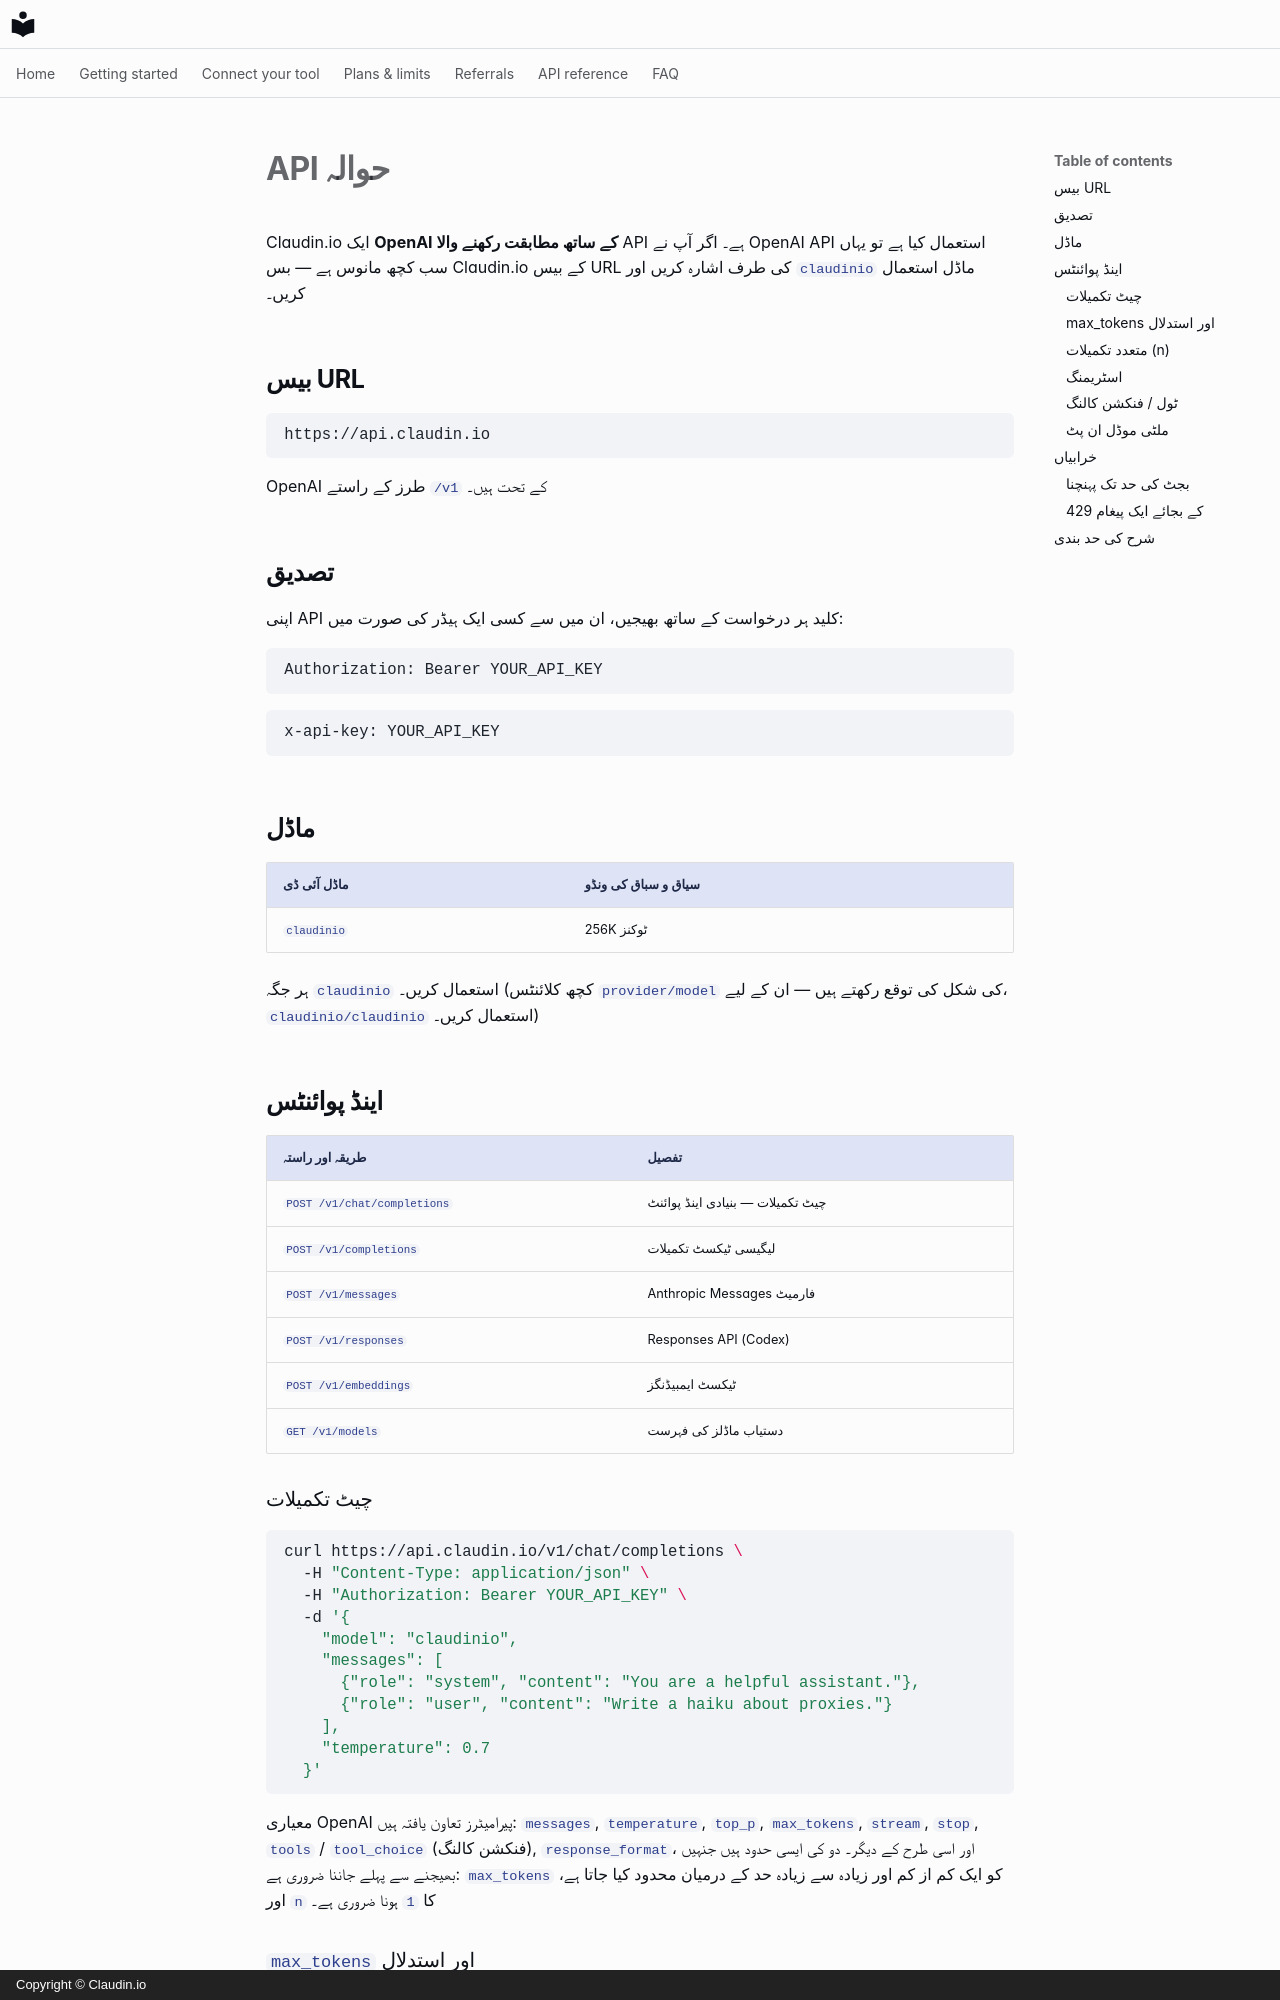

repository: claudin-io/docs · page: api-reference.ur/index.html · generator: mkdocs · copyright: Copyright © Claudin.io

# API حوالہ

Claudin.io ایک **OpenAI کے ساتھ مطابقت رکھنے والا** API ہے۔ اگر آپ نے OpenAI API استعمال کیا ہے تو یہاں سب کچھ مانوس ہے — بس Claudin.io کے بیس URL کی طرف اشارہ کریں اور `claudinio` ماڈل استعمال کریں۔

## بیس URL

```
https://api.claudin.io
```

OpenAI طرز کے راستے `/v1` کے تحت ہیں۔

## تصدیق

اپنی API کلید ہر درخواست کے ساتھ بھیجیں، ان میں سے کسی ایک ہیڈر کی صورت میں:

```http
Authorization: Bearer YOUR_API_KEY
```

```http
x-api-key: YOUR_API_KEY
```

## ماڈل

| ماڈل آئی ڈی | سیاق و سباق کی ونڈو |
| --- | --- |
| `claudinio` | 256K ٹوکنز |

ہر جگہ `claudinio` استعمال کریں۔ (کچھ کلائنٹس `provider/model` کی شکل کی توقع رکھتے ہیں — ان کے لیے، `claudinio/claudinio` استعمال کریں۔)

## اینڈ پوائنٹس

| طریقہ اور راستہ | تفصیل |
| --- | --- |
| `POST /v1/chat/completions` | چیٹ تکمیلات — بنیادی اینڈ پوائنٹ |
| `POST /v1/completions` | لیگیسی ٹیکسٹ تکمیلات |
| `POST /v1/messages` | Anthropic Messages فارمیٹ |
| `POST /v1/responses` | Responses API (Codex) |
| `POST /v1/embeddings` | ٹیکسٹ ایمبیڈنگز |
| `GET /v1/models` | دستیاب ماڈلز کی فہرست |

### چیٹ تکمیلات

```bash
curl https://api.claudin.io/v1/chat/completions \
  -H "Content-Type: application/json" \
  -H "Authorization: Bearer YOUR_API_KEY" \
  -d '{
    "model": "claudinio",
    "messages": [
      {"role": "system", "content": "You are a helpful assistant."},
      {"role": "user", "content": "Write a haiku about proxies."}
    ],
    "temperature": 0.7
  }'
```

معیاری OpenAI پیرامیٹرز تعاون یافتہ ہیں: `messages`, `temperature`, `top_p`, `max_tokens`, `stream`, `stop`, `tools` / `tool_choice` (فنکشن کالنگ), `response_format`، اور اسی طرح کے دیگر۔ دو کی ایسی حدود ہیں جنہیں بھیجنے سے پہلے جاننا ضروری ہے: [`max_tokens`](#max_tokens-and-reasoning) کو ایک کم از کم اور زیادہ سے زیادہ حد کے درمیان محدود کیا جاتا ہے، اور [`n`](#multiple-completions-n) کا `1` ہونا ضروری ہے۔
